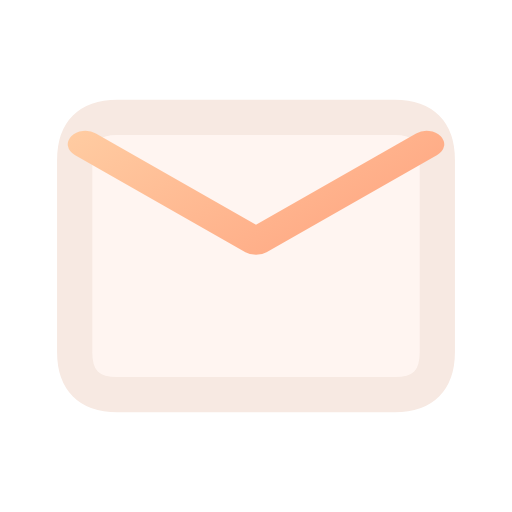
t = 0.00 s
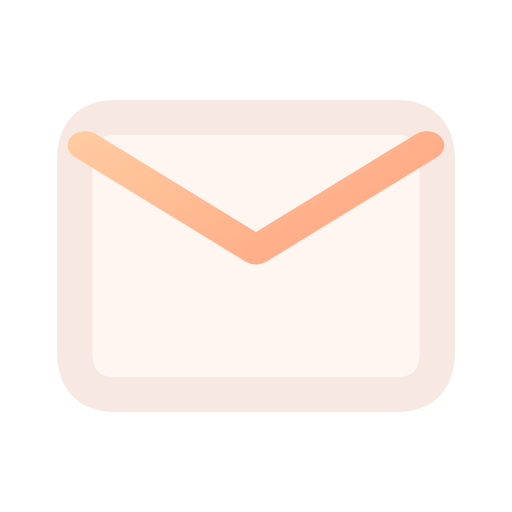
t = 0.16 s
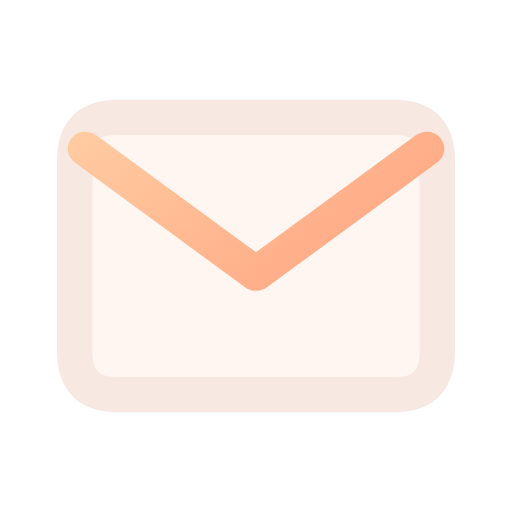
t = 0.34 s
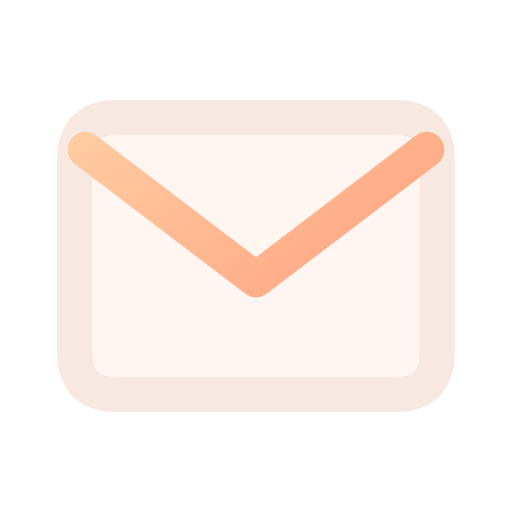
t = 0.46 s
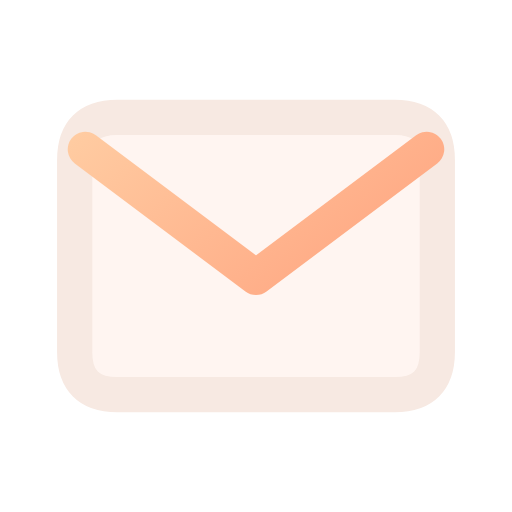
t = 0.66 s
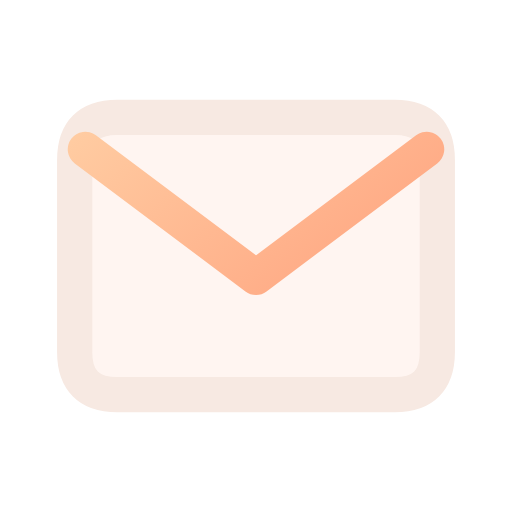
t = 0.80 s

The animated SVG that drew these frames (rendered in a browser with its animation timeline set to each time). Animation: 1 CSS @keyframes rule; one cycle of 0.80 s.

<svg xmlns="http://www.w3.org/2000/svg" width="24" height="24" viewBox="0 0 24 24" fill="none" role="img" aria-label="Mail" class="ecui-mail-dark-motion">
<title>Mail</title>
<desc>The envelope flap closes about its top fold.</desc>
<defs><linearGradient id="ecui-mail-dark-motion-accent" gradientUnits="userSpaceOnUse" x1="4" y1="3" x2="20" y2="22"><stop stop-color="#FFD1A6" style="stop-color:var(--ec-icon-accent,#FFD1A6)"/><stop offset="1" stop-color="#FF9271" style="stop-color:var(--ec-icon-accent-end,#FF9271)"/></linearGradient></defs>
<style>@media(prefers-reduced-motion:no-preference){.ecui-mail-dark-motion .p2{transform-box:view-box;transform-origin:12px 6px;animation:ecui-mail-dark-motion-p2 800ms cubic-bezier(.3,0,.2,1) 1 backwards}@keyframes ecui-mail-dark-motion-p2{0%{transform:scaleY(0.76)}26%{transform:scaleY(0.82)}58%{transform:scaleY(1.015)}82%{transform:scaleY(1)}100%{transform:scaleY(1)}}}</style>
<path class="p0" d="M5.5 5.5H18.5Q20.5 5.5 20.5 7.5V16.5Q20.5 18.5 18.5 18.5H5.5Q3.5 18.5 3.5 16.5V7.5Q3.5 5.5 5.5 5.5Z" fill="#FFAC8A" opacity="0.12" style="fill:var(--ec-icon-soft,#FFAC8A)"/>
<path class="p1" d="M5.5 5.5H18.5Q20.5 5.5 20.5 7.5V16.5Q20.5 18.5 18.5 18.5H5.5Q3.5 18.5 3.5 16.5V7.5Q3.5 5.5 5.5 5.5Z" fill="none" stroke="#F7E9E2" stroke-width="1.65" stroke-linecap="round" stroke-linejoin="round" style="stroke:var(--ec-icon-ink,#F7E9E2)"/>
<path class="p2" d="M4 7L12 13L20 7" fill="none" stroke="url(#ecui-mail-dark-motion-accent)" stroke-width="1.65" stroke-linecap="round" stroke-linejoin="round"/>
</svg>
